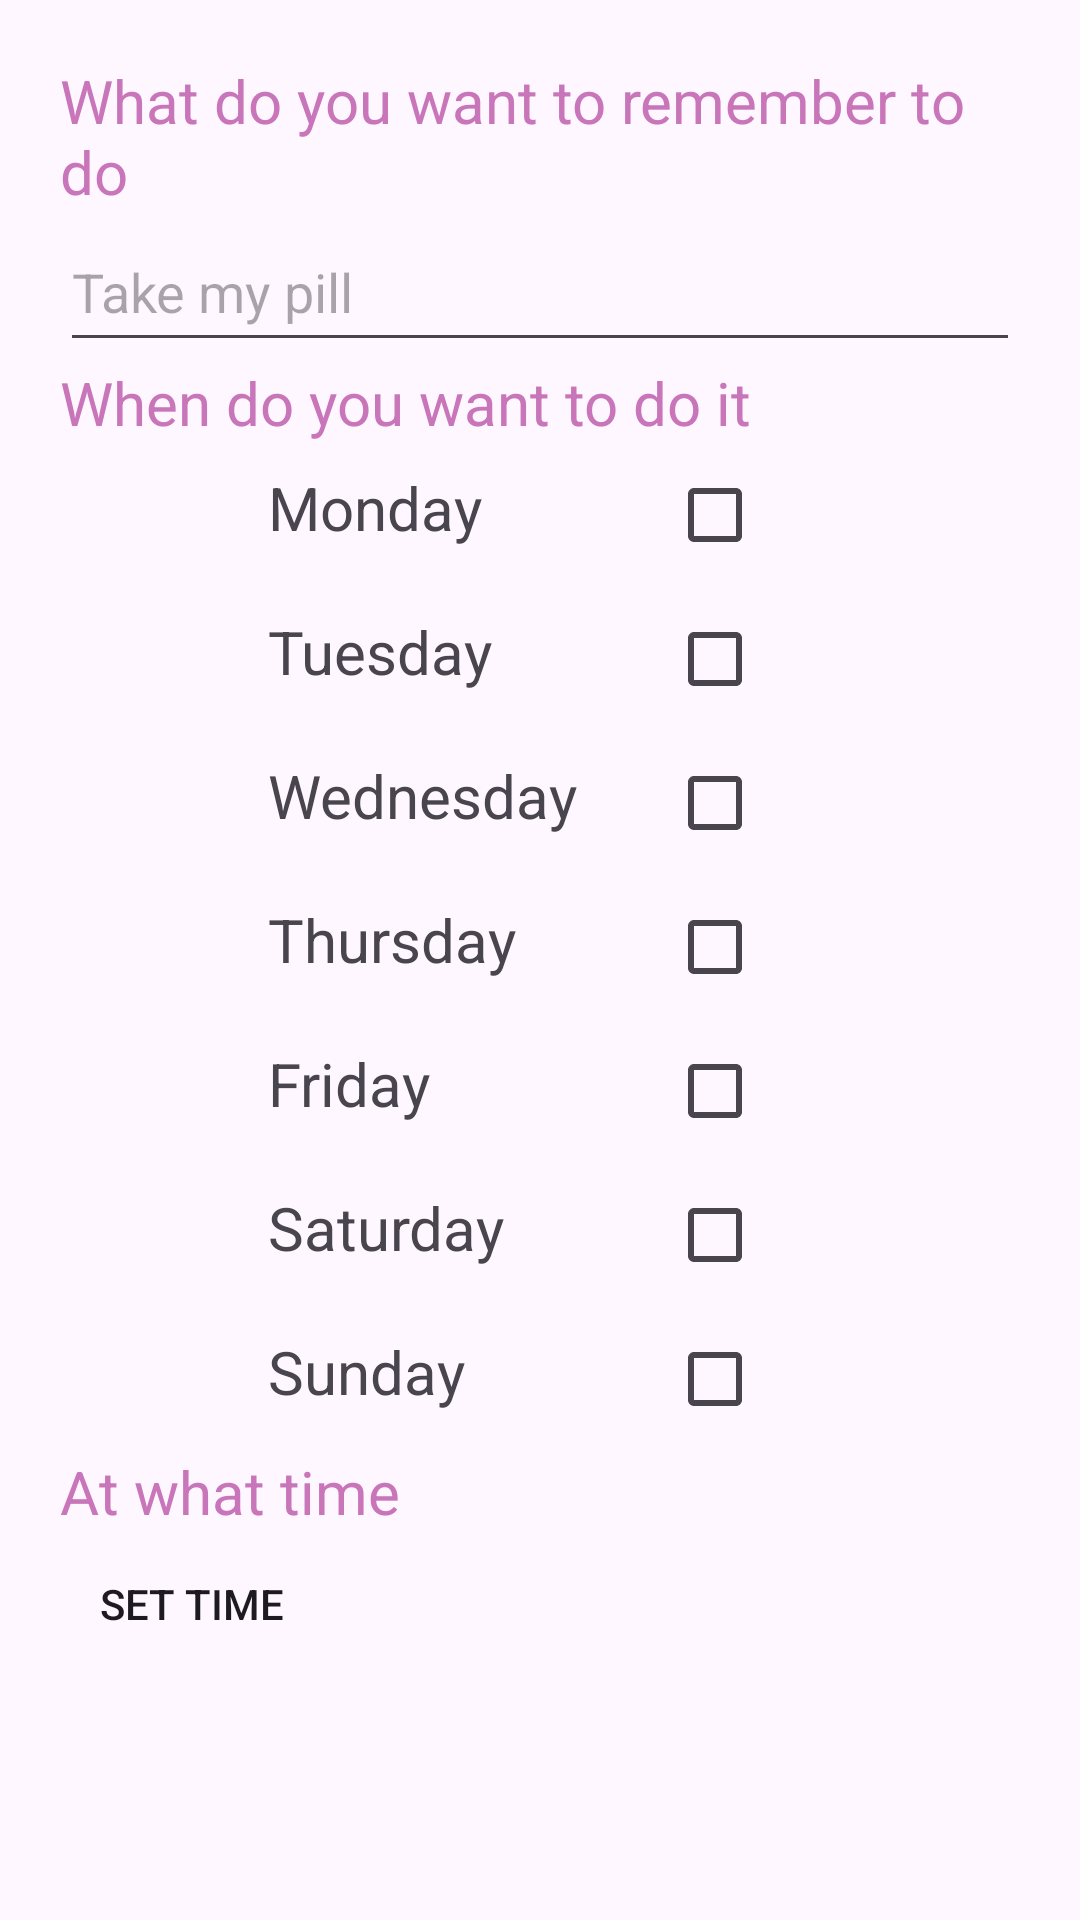

Android layout source for this screen:
<!-- AndroidManifest.xml: application theme Theme.Practica8_Digimind -->
<!-- res/layout/fragment_dashboard.xml -->
<?xml version="1.0" encoding="utf-8"?>
<LinearLayout xmlns:android="http://schemas.android.com/apk/res/android"
    xmlns:tools="http://schemas.android.com/tools"
    android:layout_width="match_parent"
    android:layout_height="match_parent"
    android:orientation="vertical"
    android:paddingHorizontal="20dp"
    tools:context=".ui.dashboard.DashboardFragment">

    <ImageView
        android:layout_width="match_parent"
        android:layout_height="wrap_content"
        android:layout_marginVertical="10dp"
        android:contentDescription="@string/logo"
        android:src="@drawable/logobrain"
    />

    <TextView
        android:layout_width="match_parent"
        android:layout_height="wrap_content"
        android:textColor="@color/colorAccent"
        android:textSize="20sp"
        android:text="@string/what_do_you_want_to_remember_to_do"
    />

    <EditText
        android:layout_width="match_parent"
        android:layout_height="50dp"
        android:hint="@string/take_my_pill"
        android:inputType="text"/>

    <TextView
        android:layout_width="match_parent"
        android:layout_height="wrap_content"
        android:textColor="@color/colorAccent"
        android:textSize="20sp"
        android:text="@string/when_do_you_want_to_do_it"/>

    <TableLayout
        android:layout_width="wrap_content"
        android:layout_gravity="center"
        android:layout_height="wrap_content">

        <TableRow>
            <TextView
                android:layout_width="wrap_content"
                android:layout_height="wrap_content"
                android:text="@string/monday"
                android:textSize="20sp"/>

            <CheckBox
                android:layout_width="34dp"
                android:layout_height="wrap_content"
                android:layout_marginStart="30dp" />
        </TableRow>

        <TableRow>
            <TextView
                android:layout_width="wrap_content"
                android:layout_height="wrap_content"
                android:text="Tuesday"
                android:textSize="20sp"/>

            <CheckBox
                android:layout_width="wrap_content"
                android:layout_marginStart="30dp"
                android:layout_height="wrap_content"/>
        </TableRow>

        <TableRow>
            <TextView
                android:layout_width="wrap_content"
                android:layout_height="wrap_content"
                android:text="Wednesday"
                android:textSize="20sp"/>

            <CheckBox
                android:layout_width="wrap_content"
                android:layout_marginStart="30dp"
                android:layout_height="wrap_content"/>
        </TableRow>

        <TableRow>
            <TextView
                android:layout_width="wrap_content"
                android:layout_height="wrap_content"
                android:text="Thursday"
                android:textSize="20sp"/>

            <CheckBox
                android:layout_width="wrap_content"
                android:layout_marginStart="30dp"
                android:layout_height="wrap_content"/>
        </TableRow>


        <TableRow android:layout_width="151dp">

            <TextView
                android:layout_width="wrap_content"
                android:layout_height="wrap_content"
                android:text="Friday"
                android:textSize="20sp" />

            <CheckBox
                android:layout_width="27dp"
                android:layout_height="wrap_content"
                android:layout_marginStart="30dp" />
        </TableRow>

        <TableRow android:layout_width="154dp">

            <TextView
                android:layout_width="wrap_content"
                android:layout_height="wrap_content"
                android:text="Saturday"
                android:textSize="20sp" />

            <CheckBox
                android:layout_width="24dp"
                android:layout_height="wrap_content"
                android:layout_marginStart="30dp" />
        </TableRow>

        <TableRow android:layout_height="146dp">
            <TextView
                android:layout_width="wrap_content"
                android:layout_height="wrap_content"
                android:text="Sunday"
                android:textSize="20sp" />

            <CheckBox
                android:layout_width="wrap_content"
                android:layout_height="wrap_content"
                android:layout_marginStart="30dp" />
        </TableRow>

    </TableLayout>

    <TextView
        android:layout_width="match_parent"
        android:layout_height="wrap_content"
        android:text="@string/at_what_time"
        android:textSize="20sp"
        android:textColor="@color/colorAccent"
        />

    <Button
        android:layout_width="wrap_content"
        android:layout_height="wrap_content"
        android:text="@string/set_time"
        android:background="?android:attr/selectableItemBackground"/>

</LinearLayout>
<!-- resources referenced by this layout -->
<resources>
  <color name="colorAccent">#C875BA</color>
  <string name="at_what_time">At what time</string>
  <string name="logo">Logo</string>
  <string name="monday">Monday</string>
  <string name="set_time">Set Time</string>
  <string name="take_my_pill">Take my pill</string>
  <string name="what_do_you_want_to_remember_to_do">What do you want to remember to do</string>
  <string name="when_do_you_want_to_do_it">When do you want to do it</string>
  <style name="Theme.Practica8_Digimind" parent="Base.Theme.Practica8_Digimind" />
  <style name="Base.Theme.Practica8_Digimind" parent="Theme.Material3.DayNight.NoActionBar">
          
          
      </style>
</resources>
